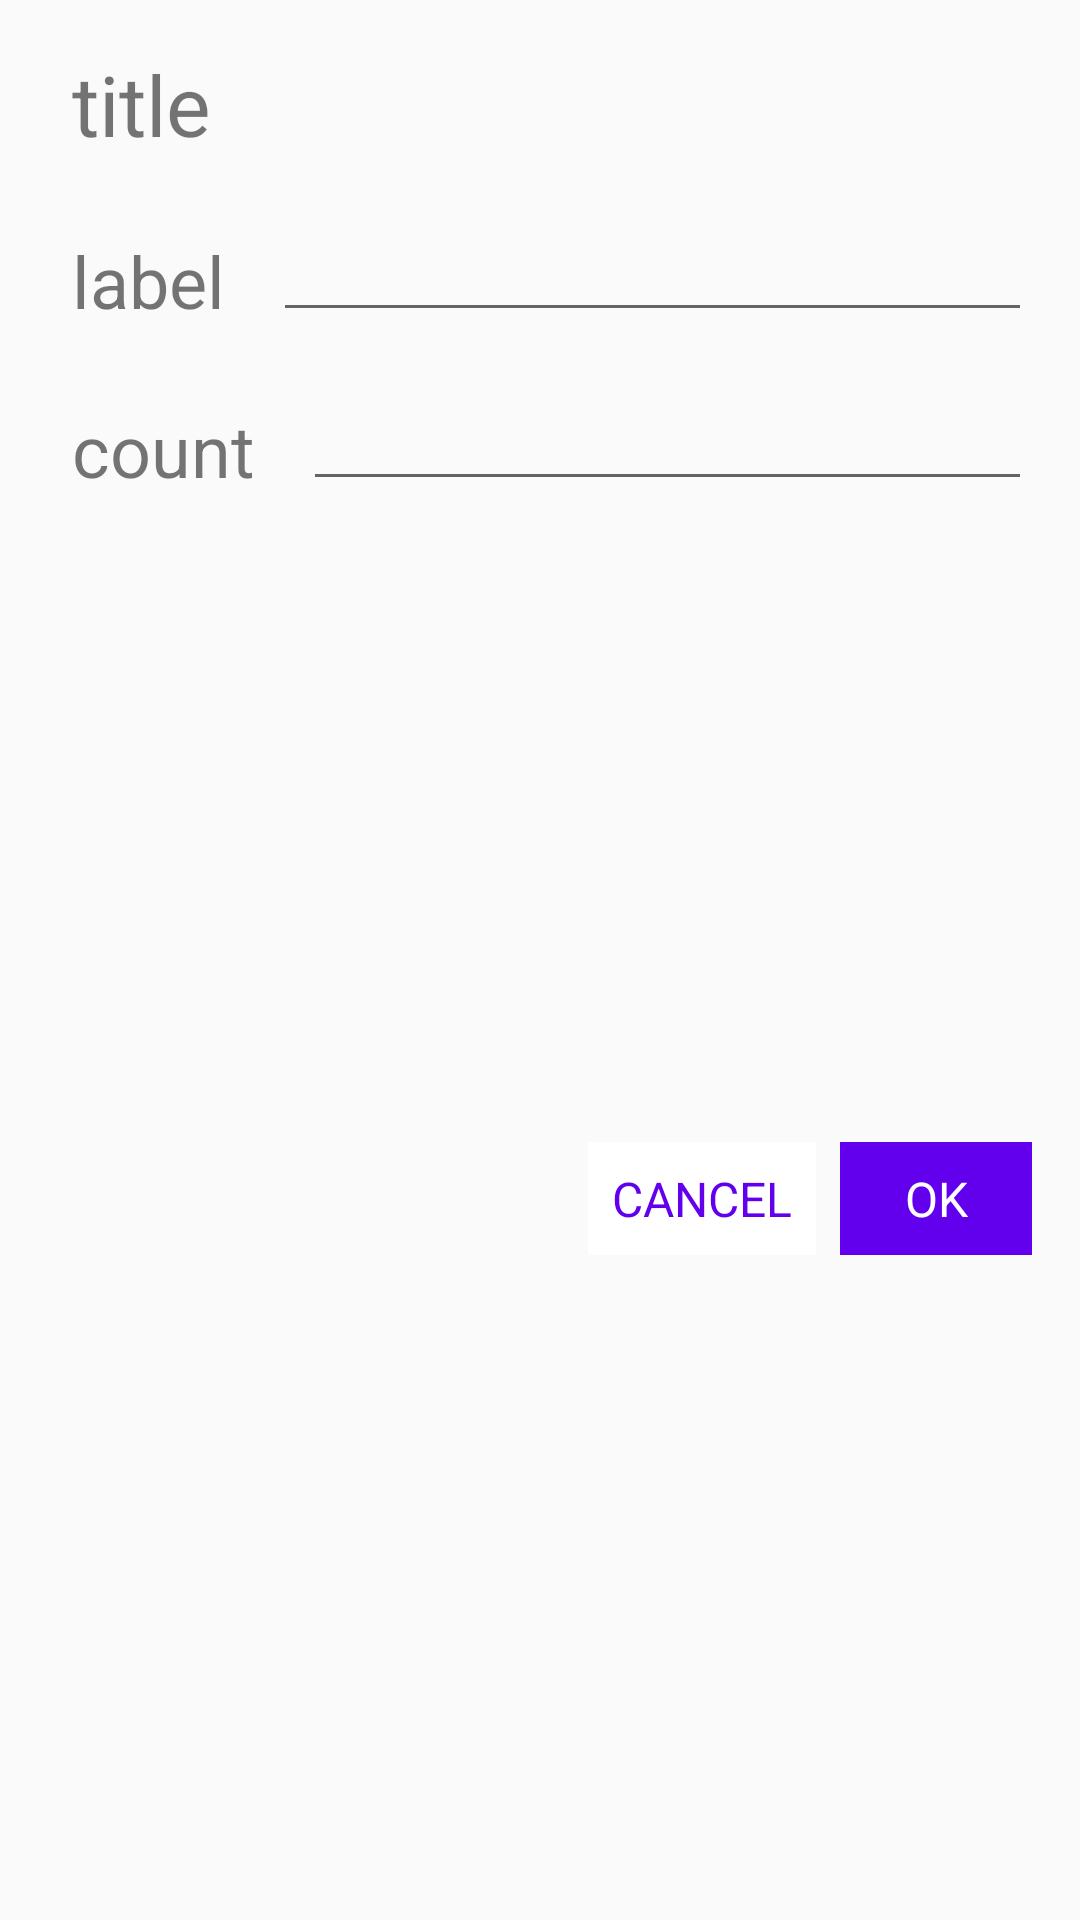

Here is an Android app screen rendered from its layout file. Give the layout XML and the strings, colors and styles it references.
<!-- AndroidManifest.xml: application theme AppTheme -->
<!-- res/layout/dialog_entry_input.xml -->
<?xml version="1.0" encoding="utf-8"?>
<android.support.constraint.ConstraintLayout xmlns:android="http://schemas.android.com/apk/res/android"
    xmlns:app="http://schemas.android.com/apk/res-auto"
    xmlns:tools="http://schemas.android.com/tools"
    android:layout_width="match_parent"
    android:layout_height="wrap_content"
    android:padding="8dp">

    <TextView
        android:id="@+id/title"
        style="@style/DialogTitle"
        android:layout_width="0dp"
        android:layout_height="wrap_content"
        android:layout_marginEnd="8dp"
        android:layout_marginStart="8dp"
        android:text="@string/title"
        app:layout_constraintEnd_toEndOf="parent"
        app:layout_constraintStart_toStartOf="parent"
        app:layout_constraintTop_toTopOf="parent" />

    <EditText
        android:id="@+id/input"
        android:layout_width="0dp"
        android:layout_height="wrap_content"
        android:layout_marginEnd="8dp"
        android:layout_marginStart="8dp"
        android:layout_marginTop="8dp"
        android:imeActionLabel="@string/ok"
        android:imeOptions="actionDone"
        android:inputType="numberDecimal"
        android:maxLength="12"
        android:maxLines="1"
        app:layout_constraintEnd_toEndOf="parent"
        app:layout_constraintStart_toEndOf="@+id/count"
        app:layout_constraintTop_toBottomOf="@+id/label" />

    <TextView
        android:id="@+id/ok"
        style="@style/FlatButton.OK"
        android:layout_width="wrap_content"
        android:layout_height="wrap_content"
        android:layout_marginBottom="8dp"
        android:layout_marginTop="8dp"
        android:text="@string/ok"
        app:layout_constraintBottom_toBottomOf="parent"
        app:layout_constraintEnd_toEndOf="parent"
        app:layout_constraintTop_toBottomOf="@+id/input" />

    <TextView
        android:id="@+id/cancel"
        style="@style/FlatButton.Cancel"
        android:layout_width="wrap_content"
        android:layout_height="wrap_content"
        android:layout_marginBottom="8dp"
        android:layout_marginTop="8dp"
        android:text="@string/cancel"
        app:layout_constraintBottom_toBottomOf="parent"
        app:layout_constraintEnd_toStartOf="@+id/ok"
        app:layout_constraintTop_toBottomOf="@+id/input" />

    <EditText
        android:id="@+id/label_input"
        android:layout_width="0dp"
        android:layout_height="wrap_content"
        android:layout_marginEnd="8dp"
        android:layout_marginStart="8dp"
        android:layout_marginTop="8dp"
        android:imeActionLabel="@string/next"
        android:imeOptions="actionNext"
        android:inputType="text"
        android:maxLength="18"
        android:maxLines="1"
        app:layout_constraintEnd_toEndOf="parent"
        app:layout_constraintStart_toEndOf="@+id/label"
        app:layout_constraintTop_toBottomOf="@+id/title" />

    <TextView
        android:id="@+id/label"
        style="@style/Label"
        android:layout_width="wrap_content"
        android:layout_height="wrap_content"
        android:layout_marginStart="8dp"
        android:layout_marginTop="8dp"
        android:text="label"
        app:layout_constraintStart_toStartOf="parent"
        app:layout_constraintTop_toBottomOf="@+id/title" />

    <TextView
        android:id="@+id/count"
        style="@style/Label"
        android:layout_width="wrap_content"
        android:layout_height="wrap_content"
        android:layout_marginStart="8dp"
        android:layout_marginTop="8dp"
        android:text="count"
        app:layout_constraintStart_toStartOf="parent"
        app:layout_constraintTop_toBottomOf="@+id/label" />
</android.support.constraint.ConstraintLayout>
<!-- resources referenced by this layout -->
<resources>
  <string name="cancel">Cancel</string>
  <string name="next">next</string>
  <string name="ok">OK</string>
  <string name="title">title</string>
  <style name="DialogTitle">
          <item name="android:gravity">center_vertical</item>
          <item name="android:textSize">28sp</item>
          <item name="android:padding">8dp</item>
      </style>
  <style name="FlatButton.Cancel" parent="FlatButton">
          <item name="android:textColor">@color/colorPrimary</item>
          <item name="android:background">@drawable/ripple_2</item>
      </style>
  <style name="FlatButton.OK" parent="FlatButton">
          <item name="android:textColor">@android:color/white</item>
          <item name="android:background">@drawable/ripple_1</item>
      </style>
  <style name="Label">
          <item name="android:gravity">center_vertical</item>
          <item name="android:textSize">24sp</item>
          <item name="android:padding">8dp</item>
      </style>
  <style name="AppTheme" parent="Theme.AppCompat.Light.NoActionBar">
          
          <item name="colorPrimary">@color/colorPrimary</item>
          <item name="colorPrimaryDark">@color/colorPrimaryDark</item>
          <item name="colorAccent">@color/colorAccent</item>
      </style>
  <style name="FlatButton">
          <item name="android:padding">8dp</item>
          <item name="android:gravity">center</item>
          <item name="android:layout_marginStart">8dp</item>
          <item name="android:layout_marginEnd">8dp</item>
          <item name="android:minWidth">64sp</item>
          <item name="android:clickable">true</item>
          <item name="android:focusable">true</item>
          <item name="android:textSize">16sp</item>
          <item name="android:text">button</item>
          <item name="android:textAllCaps">true</item>
      </style>
  <!-- drawable ripple_2 (drawable) -->
  <?xml version="1.0" encoding="utf-8"?>
  <ripple xmlns:android="http://schemas.android.com/apk/res/android"
      android:color="@color/colorPrimary">
      <item android:id="@android:id/background" android:drawable="@android:color/white"/>
  </ripple>
  <!-- drawable ripple_1 (drawable) -->
  <?xml version="1.0" encoding="utf-8"?>
  <ripple xmlns:android="http://schemas.android.com/apk/res/android"
      android:color="@android:color/white">
      <item android:id="@android:id/background" android:drawable="@color/colorPrimary"/>
  </ripple>
  <!-- not gathered from this repository: default colours our renderer supplied (Android Studio template values) -->
  <color name="colorPrimary">#FF6200EE</color>
  <color name="colorPrimaryDark">#FF3700B3</color>
  <color name="colorAccent">#FF03DAC5</color>
</resources>
